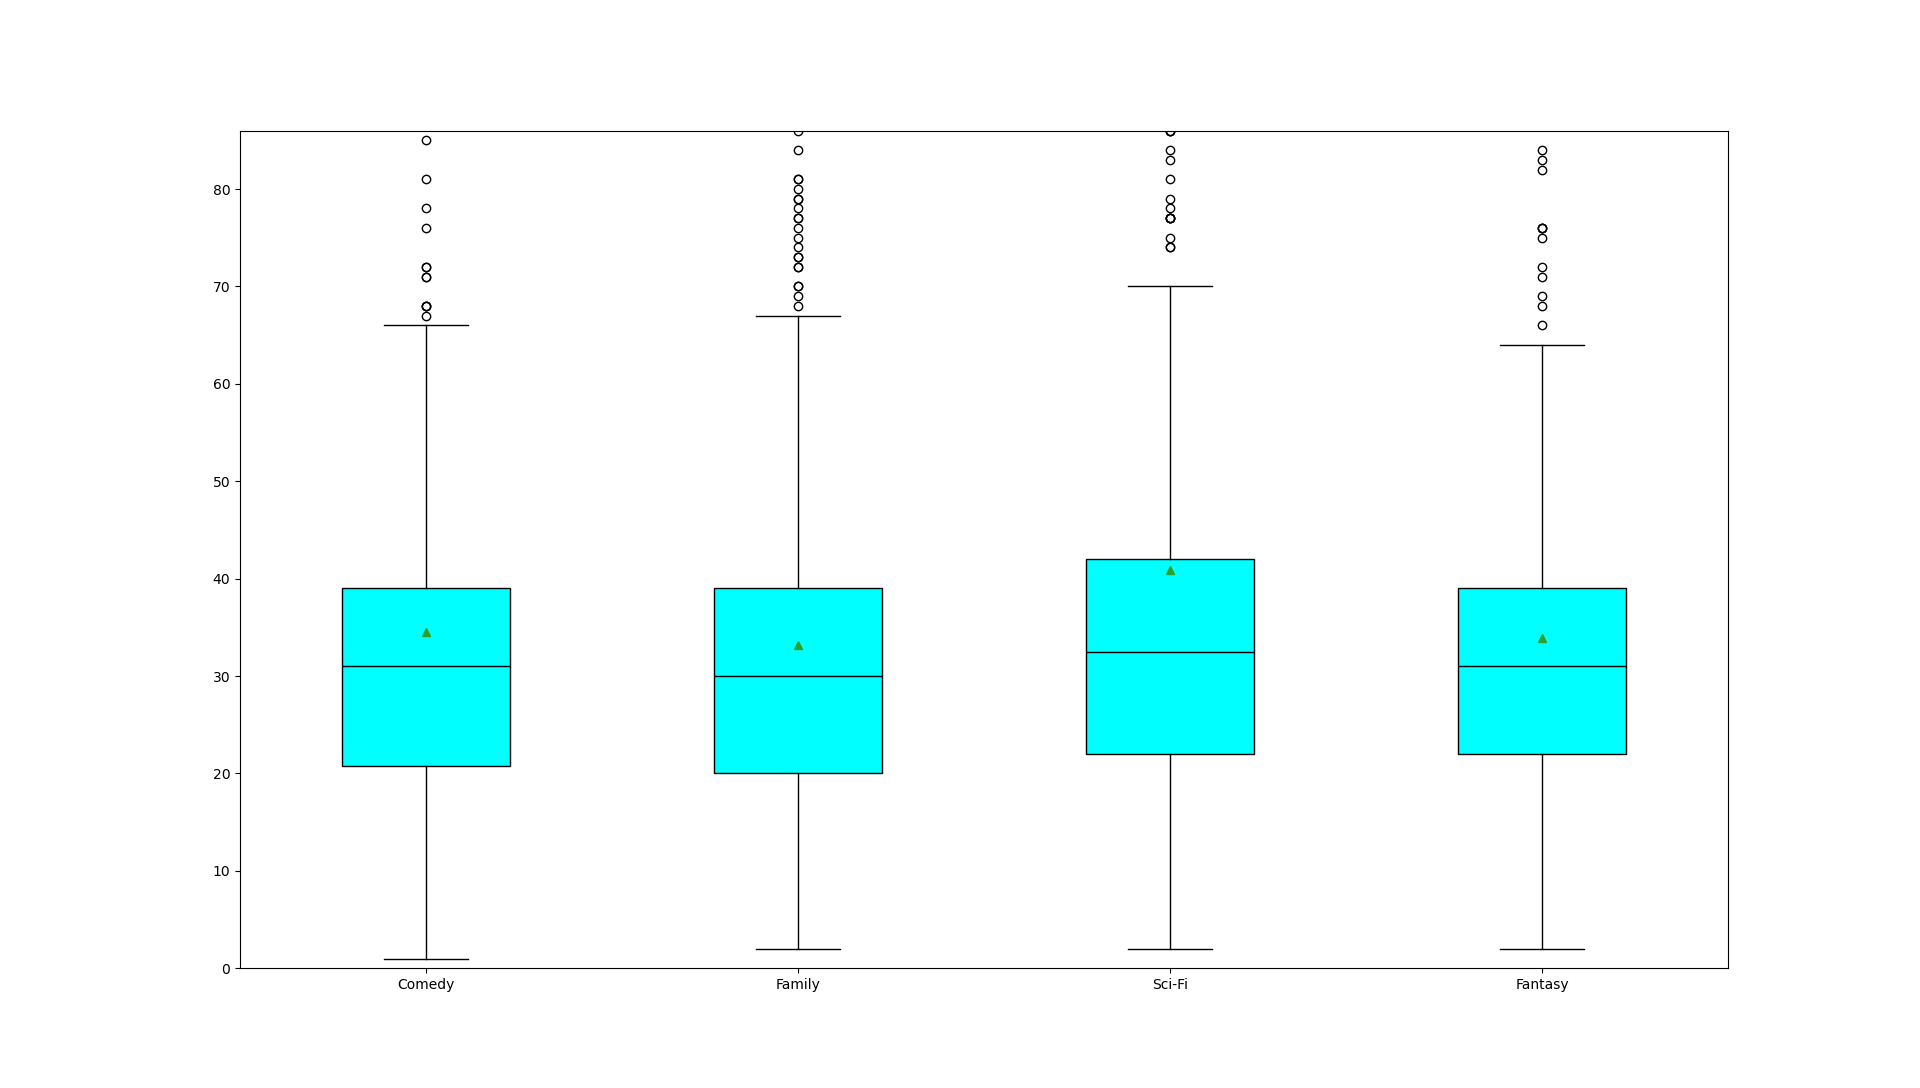

Values plotted in this chart, from the file beside it:
, LONGUEUR MOYENNE, LONGUEUR MAX, LONGUEUR MIN, ECART TYPE, LONGUEUR MEDIANE, PREMIER QUARTILE, TROISIEME QUARTILE
COMEDY, 34.57, 293, 1, 27.83, 34.57, 20.75, 39.0
FAMILY, 33.19, 220, 2, 23.96, 33.19, 20.0, 39.0
SCI-FI, 40.93, 465, 2, 39.18, 40.93, 22.0, 42.0
FANTASY, 33.92, 263, 2, 26.31, 33.92, 22.0, 39.0
